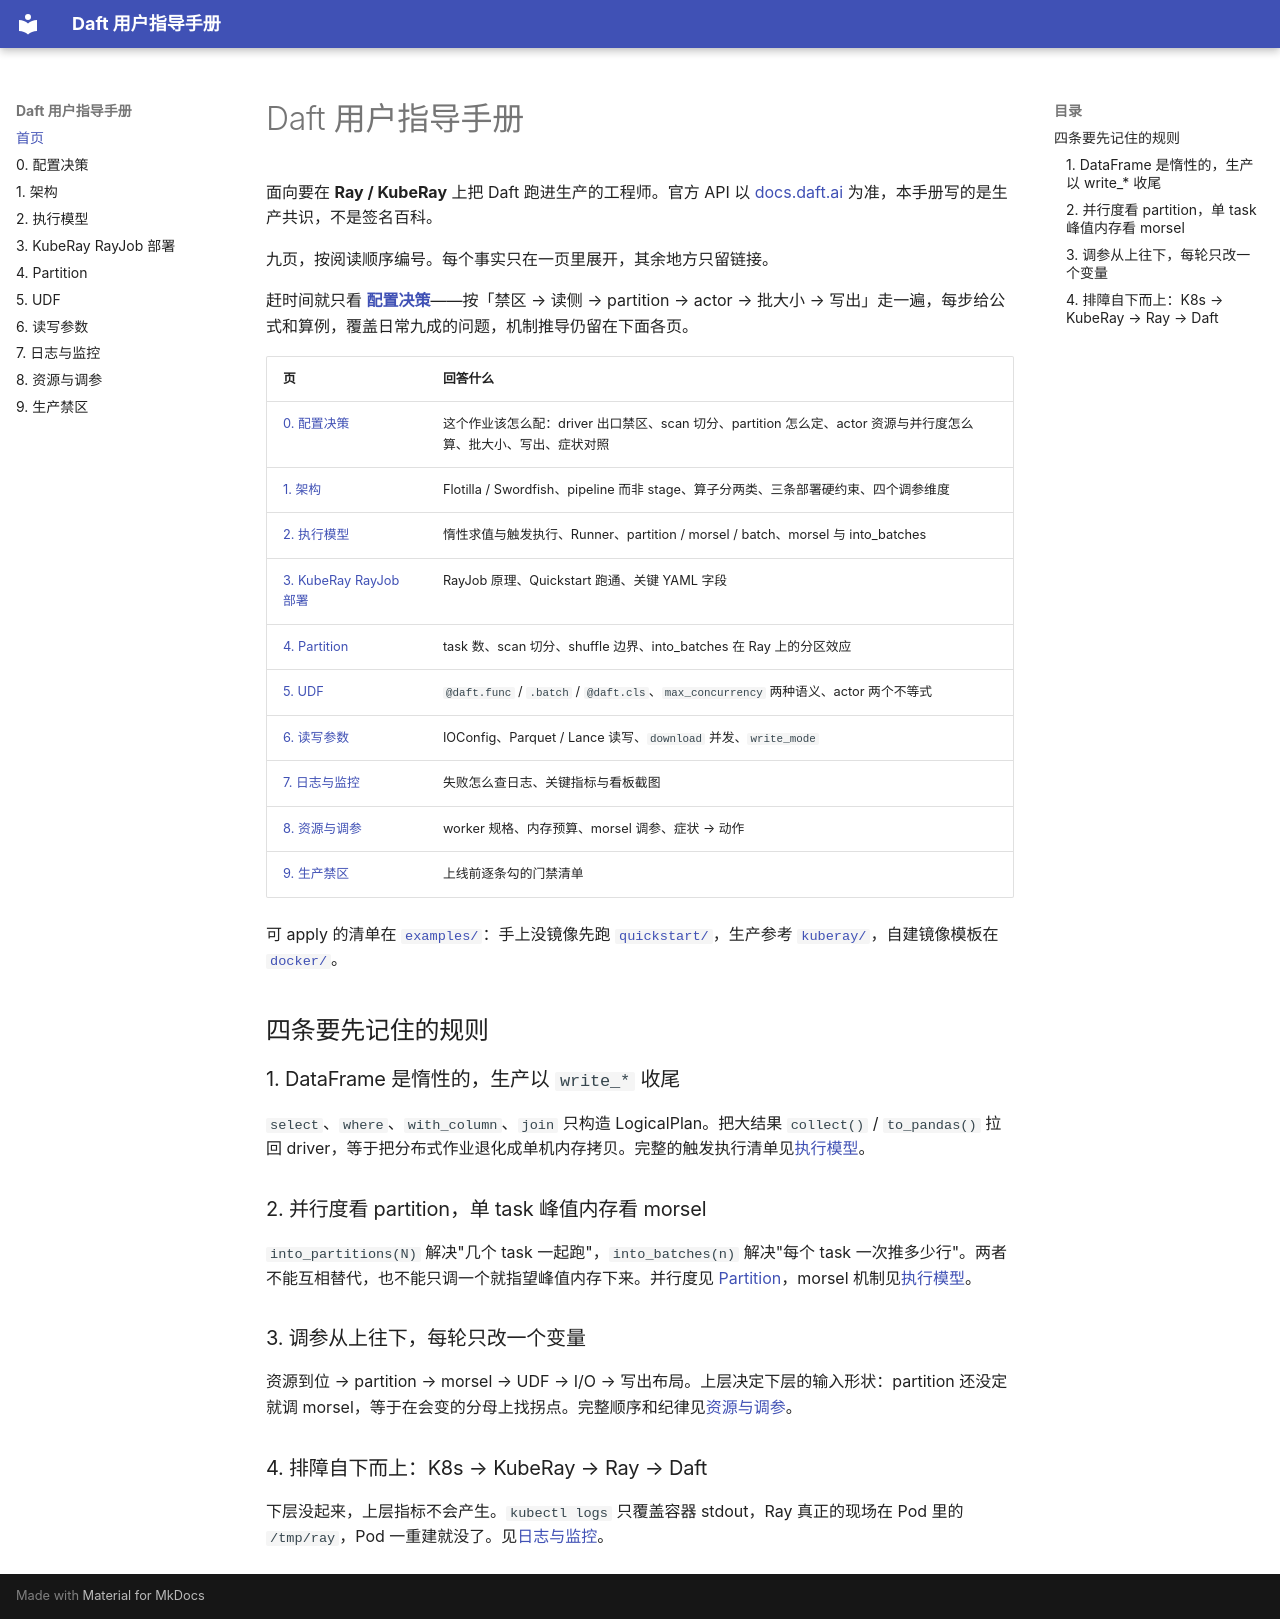

repository: ChaosJu/daft-user-handbook · page: index.html · generator: mkdocs

# Daft 用户指导手册

面向要在 **Ray / KubeRay** 上把 Daft 跑进生产的工程师。官方 API 以 [docs.daft.ai](https://docs.daft.ai) 为准，本手册写的是生产共识，不是签名百科。

九页，按阅读顺序编号。每个事实只在一页里展开，其余地方只留链接。

赶时间就只看 **[配置决策](00-cheatsheet.md)**——按「禁区 → 读侧 → partition → actor → 批大小 → 写出」走一遍，每步给公式和算例，覆盖日常九成的问题，机制推导仍留在下面各页。

| 页 | 回答什么 |
|---|---|
| [0. 配置决策](00-cheatsheet.md) | 这个作业该怎么配：driver 出口禁区、scan 切分、partition 怎么定、actor 资源与并行度怎么算、批大小、写出、症状对照 |
| [1. 架构](01-architecture.md) | Flotilla / Swordfish、pipeline 而非 stage、算子分两类、三条部署硬约束、四个调参维度 |
| [2. 执行模型](02-execution-model.md) | 惰性求值与触发执行、Runner、partition / morsel / batch、morsel 与 into_batches |
| [3. KubeRay RayJob 部署](03-deploy-kuberay.md) | RayJob 原理、Quickstart 跑通、关键 YAML 字段 |
| [4. Partition](04-partition.md) | task 数、scan 切分、shuffle 边界、into_batches 在 Ray 上的分区效应 |
| [5. UDF](05-udf.md) | `@daft.func` / `.batch` / `@daft.cls`、`max_concurrency` 两种语义、actor 两个不等式 |
| [6. 读写参数](06-io-config.md) | IOConfig、Parquet / Lance 读写、`download` 并发、`write_mode` |
| [7. 日志与监控](07-observability.md) | 失败怎么查日志、关键指标与看板截图 |
| [8. 资源与调参](08-tuning-runbook.md) | worker 规格、内存预算、morsel 调参、症状 → 动作 |
| [9. 生产禁区](09-production-donts.md) | 上线前逐条勾的门禁清单 |

可 apply 的清单在 [`examples/`](../examples/)：手上没镜像先跑 [`quickstart/`](../examples/quickstart/)，生产参考 [`kuberay/`](../examples/kuberay/)，自建镜像模板在 [`docker/`](../examples/docker/)。

## 四条要先记住的规则

### 1. DataFrame 是惰性的，生产以 `write_*` 收尾

`select`、`where`、`with_column`、`join` 只构造 LogicalPlan。把大结果 `collect()` / `to_pandas()` 拉回 driver，等于把分布式作业退化成单机内存拷贝。完整的触发执行清单见[执行模型](02-execution-model.md)。

### 2. 并行度看 partition，单 task 峰值内存看 morsel

`into_partitions(N)` 解决"几个 task 一起跑"，`into_batches(n)` 解决"每个 task 一次推多少行"。两者不能互相替代，也不能只调一个就指望峰值内存下来。并行度见 [Partition](04-partition.md)，morsel 机制见[执行模型](02-execution-model.md)。

### 3. 调参从上往下，每轮只改一个变量

资源到位 → partition → morsel → UDF → I/O → 写出布局。上层决定下层的输入形状：partition 还没定就调 morsel，等于在会变的分母上找拐点。完整顺序和纪律见[资源与调参](08-tuning-runbook.md)。

### 4. 排障自下而上：K8s → KubeRay → Ray → Daft

下层没起来，上层指标不会产生。`kubectl logs` 只覆盖容器 stdout，Ray 真正的现场在 Pod 里的 `/tmp/ray`，Pod 一重建就没了。见[日志与监控](07-observability.md)。
